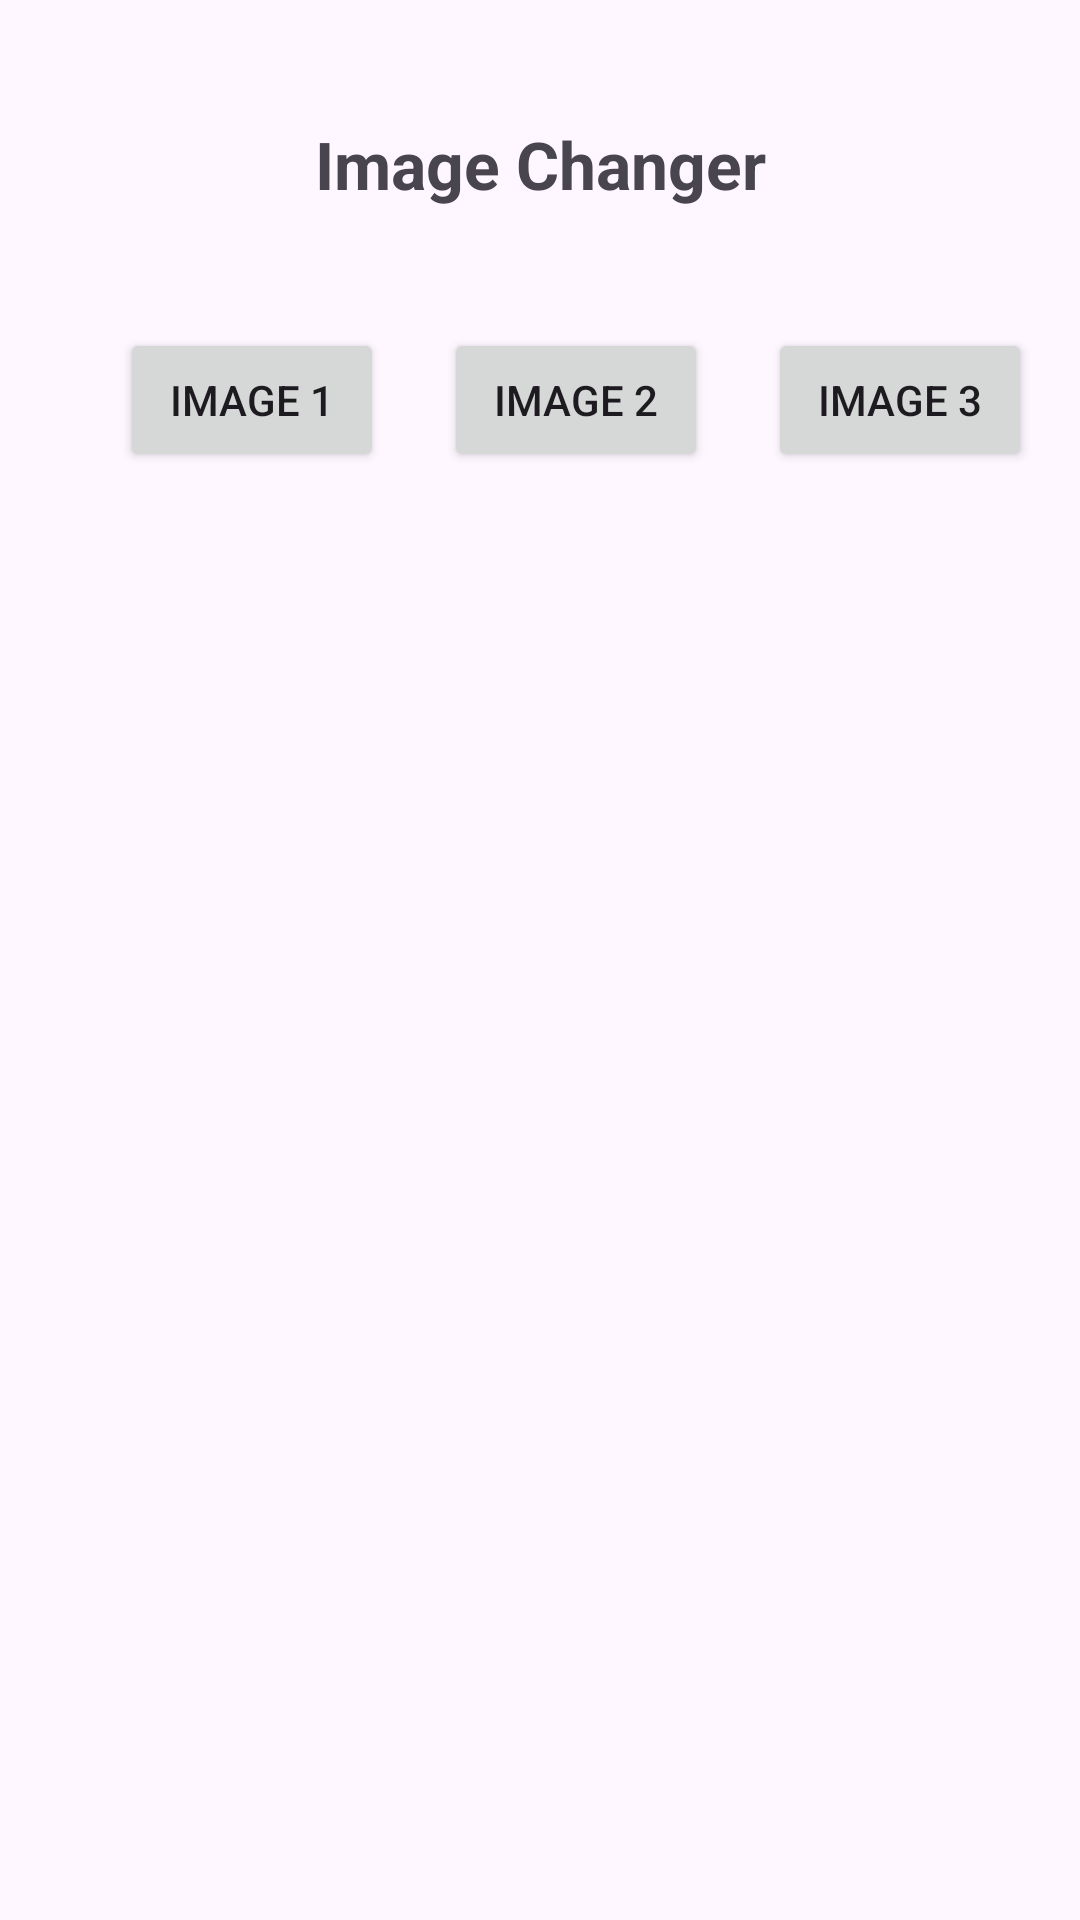

Write the Android layout XML for this screen, with the resource values it uses.
<!-- AndroidManifest.xml: application theme Theme.Layout -->
<!-- res/layout/activity_programactivity2.xml -->
<?xml version="1.0" encoding="utf-8"?>
<androidx.constraintlayout.widget.ConstraintLayout
    xmlns:android="http://schemas.android.com/apk/res/android"
    xmlns:app="http://schemas.android.com/apk/res-auto"
    xmlns:tools="http://schemas.android.com/tools"
    android:id="@+id/mainLayout"
    android:layout_width="match_parent"
    android:layout_height="match_parent"
    tools:context=".programactivity2">

    <TextView
        android:id="@+id/titleText"
        android:layout_width="wrap_content"
        android:layout_height="wrap_content"
        android:text="Image Changer"
        android:textSize="22sp"
        android:textStyle="bold"
        app:layout_constraintTop_toTopOf="parent"
        app:layout_constraintStart_toStartOf="parent"
        app:layout_constraintEnd_toEndOf="parent"
        android:layout_marginTop="40dp"/>

    <Button
        android:id="@+id/redButton"
        android:layout_width="wrap_content"
        android:layout_height="wrap_content"
        android:text="Image 1"
        app:layout_constraintTop_toBottomOf="@id/titleText"
        app:layout_constraintStart_toStartOf="parent"
        android:layout_marginTop="40dp"
        android:layout_marginStart="40dp"/>

    <Button
        android:id="@+id/blueButton"
        android:layout_width="wrap_content"
        android:layout_height="wrap_content"
        android:text="Image 2"
        app:layout_constraintTop_toBottomOf="@id/titleText"
        app:layout_constraintStart_toEndOf="@id/redButton"
        android:layout_marginTop="40dp"
        android:layout_marginStart="20dp"/>

    <Button
        android:id="@+id/greenButton"
        android:layout_width="wrap_content"
        android:layout_height="wrap_content"
        android:text="Image 3"
        app:layout_constraintTop_toBottomOf="@id/titleText"
        app:layout_constraintStart_toEndOf="@id/blueButton"
        android:layout_marginTop="40dp"
        android:layout_marginStart="20dp"/>

</androidx.constraintlayout.widget.ConstraintLayout>
<!-- resources referenced by this layout -->
<resources>
  <style name="Theme.Layout" parent="Base.Theme.Layout" />
  <style name="Base.Theme.Layout" parent="Theme.Material3.DayNight.NoActionBar">
          
          
      </style>
</resources>
